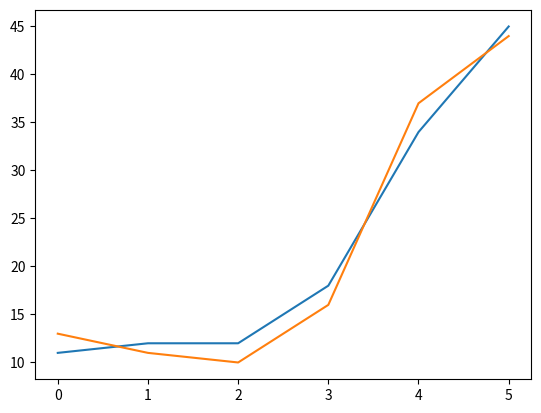

Python code for this plot:
#!/usr/bin/env python
# coding=utf-8
'''
    说明：将真实的RUL按照从低到高的顺序
          排列并可视化,将预测结果的对比
          线条也可视化. 

'''

import matplotlib.pyplot as plt 
import numpy as np 

def plotSorted(real_RUL,pre_RUL):
    
    #***************************************获取排序后的index**********************************#
    m = len(real_RUL)
    #pre_RUL  = pre_RUL.tolist()   
    #real_RUL = real_RUL.tolist()
    real_RUL_p = real_RUL[:]    
    index_base = range(m)   
    tuple_temp = [(x,y) for x,y in zip(index_base,real_RUL)]
    dict_temp1 = dict(tuple_temp)
    dict_temp2 = sorted(dict_temp1.items(),key=lambda d:d[1],reverse=False)
    sorted_index = [item[0] for item in dict_temp2]
    
    #********************************************可视化****************************************#
    real_RUL_p.sort()
    #pre_RUL.sort()   

    pre_RUL_p = [pre_RUL[v] for v in sorted_index]
    
    plt.plot(real_RUL_p)
    plt.plot(pre_RUL_p) 
    #print(real_RUL_p)
    #print(pre_RUL_p)     
    plt.show()   



if __name__ == '__main__':
    p = np.array([11,37,10,13,44,16])   
    q = np.array([12,34,12,11,45,18])  
    plotSorted(q,p)




